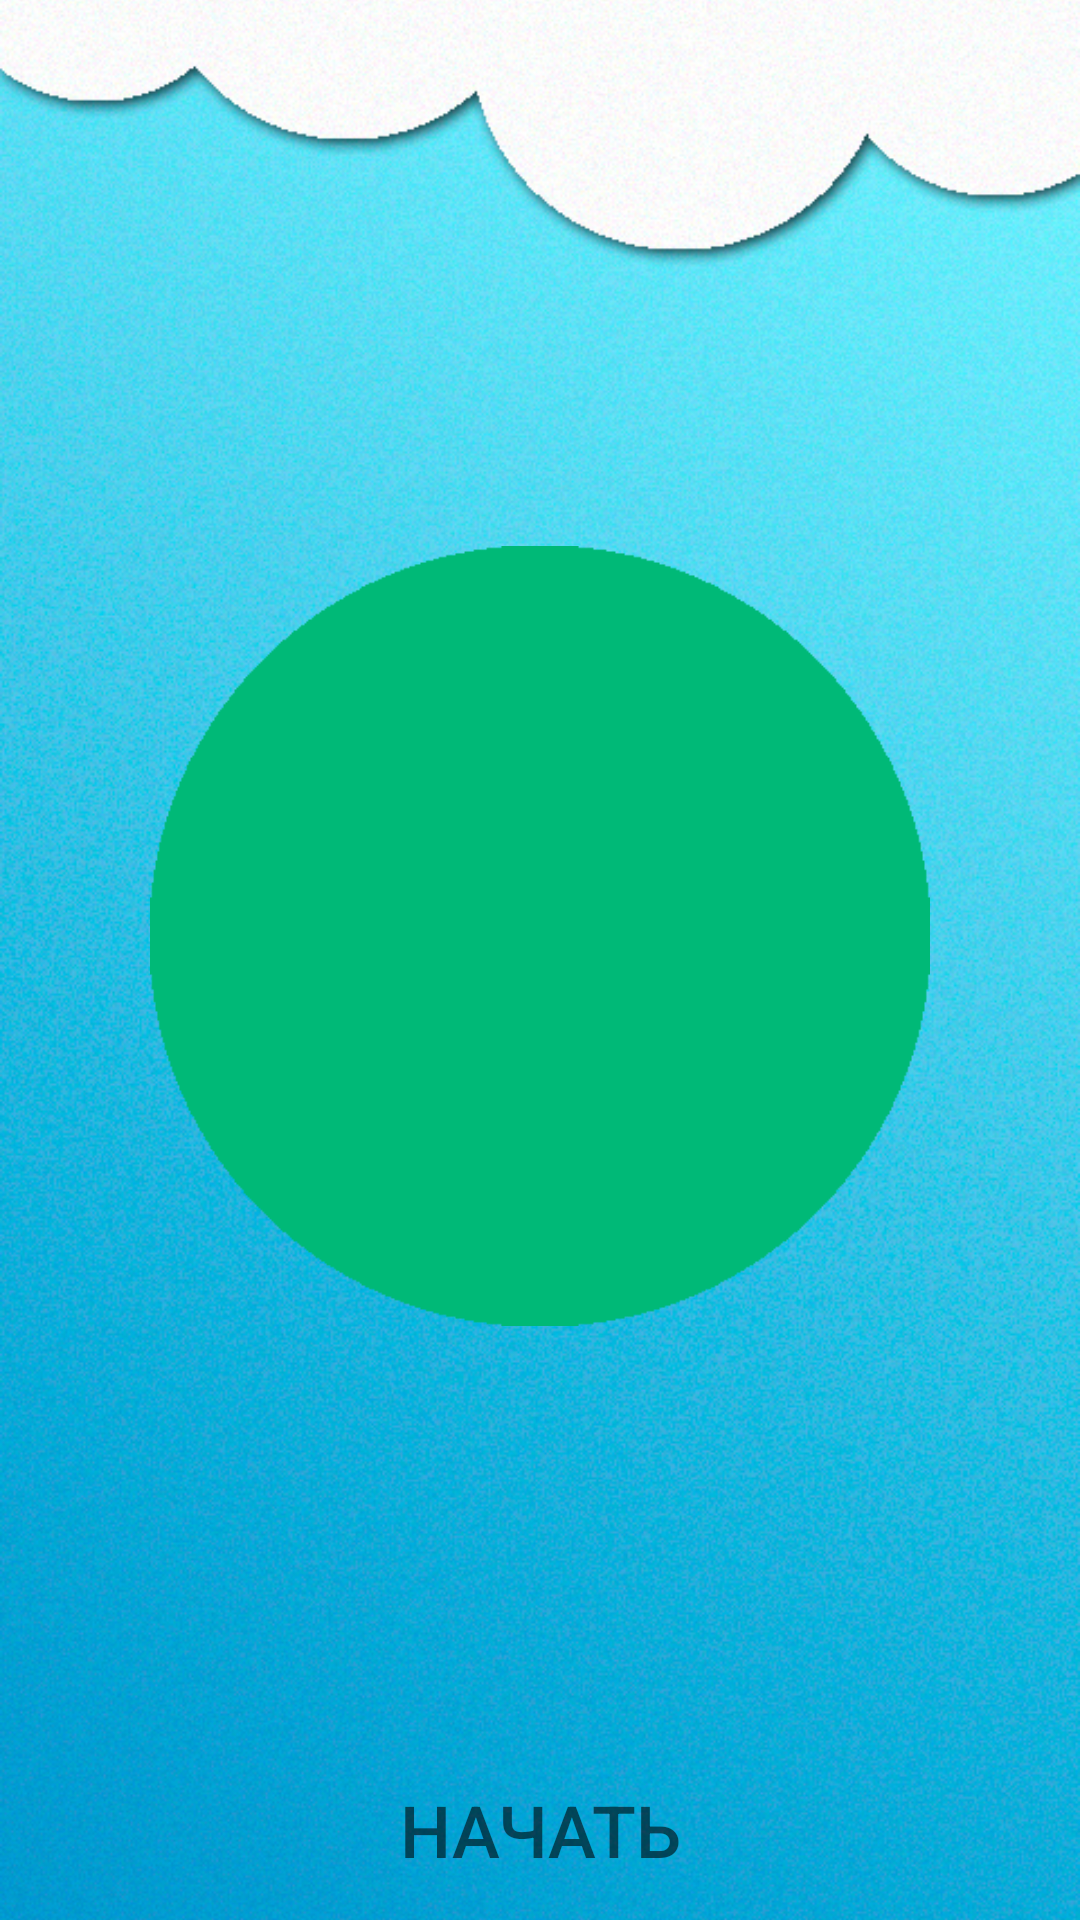

Produce the Android XML layout that renders to this screen, including the resource entries it uses.
<!-- AndroidManifest.xml: application theme AppTheme -->
<!-- res/layout/activity_main.xml -->
<?xml version="1.0" encoding="utf-8"?>
<RelativeLayout xmlns:android="http://schemas.android.com/apk/res/android"
    xmlns:app="http://schemas.android.com/apk/res-auto"
    xmlns:tools="http://schemas.android.com/tools"
    android:layout_width="match_parent"
    android:layout_height="match_parent"
    tools:context=".Activities.MainActivity">

    <TextView
        android:layout_width="wrap_content"
        android:layout_height="wrap_content"
        android:text="Hello World!"
        app:layout_constraintBottom_toBottomOf="parent"
        app:layout_constraintLeft_toLeftOf="parent"
        app:layout_constraintRight_toRightOf="parent"
        app:layout_constraintTop_toTopOf="parent" />

    <ImageView
        android:id="@+id/im_mainbackground"
        android:layout_width="match_parent"
        android:layout_height="match_parent"
        android:scaleType="centerCrop"
        android:src="@drawable/main_background" />

    <ImageView
        android:id="@+id/im_mainboy"
        android:layout_width="wrap_content"
        android:layout_height="wrap_content"
        android:layout_centerHorizontal="true"
        android:layout_marginTop="100dp"
        android:layout_marginStart="50dp"
        android:layout_marginEnd="50dp"
        android:layout_marginBottom="100dp"
        android:src="@drawable/main_img_boy" />

    <LinearLayout
        android:id="@+id/startLayout"
        android:layout_width="wrap_content"
        android:layout_height="60dp"
        android:orientation="horizontal"
        android:layout_alignParentBottom="true"
        android:layout_centerHorizontal="true"
        android:padding="10dp"
        >

        <Button
            android:id="@+id/btn_start"
            android:layout_width="wrap_content"
            android:layout_height="wrap_content"
            android:layout_weight="1"
            android:background="@drawable/button_stroke_black95_press_white"
            android:paddingLeft="10dp"
            android:paddingRight="10dp"
            android:text="@string/start"
            android:textColor="@color/black95"
            android:textSize="24sp" />
    </LinearLayout>

</RelativeLayout>
<!-- resources referenced by this layout -->
<resources>
  <color name="black95">#95000000</color>
  <!-- drawable main_background: jpg bitmap (drawable, 613892 bytes) -->
  <!-- drawable main_img_boy: png bitmap (drawable, 3262 bytes) -->
  <string name="start">Начать</string>
  <style name="AppTheme" parent="Theme.AppCompat.Light.NoActionBar">
          <item name="colorPrimary">@color/colorPrimary</item>
          <item name="colorPrimaryDark">@color/colorPrimaryDark</item>
          <item name="colorAccent">@color/colorAccent</item>
      </style>
  <color name="colorPrimary">#008577</color>
  <color name="colorPrimaryDark">#00574B</color>
  <color name="colorAccent">#D81B60</color>
</resources>
